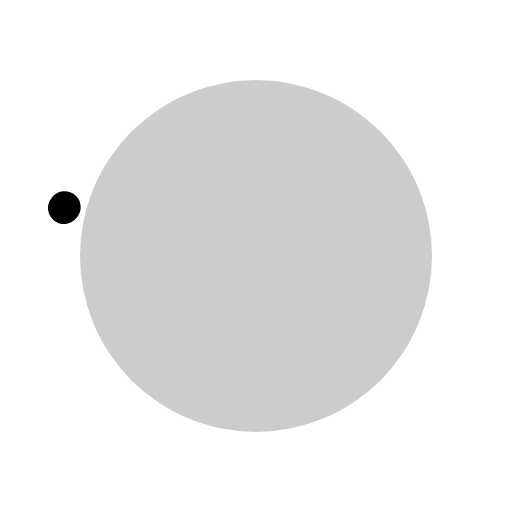
t = 0.00 s
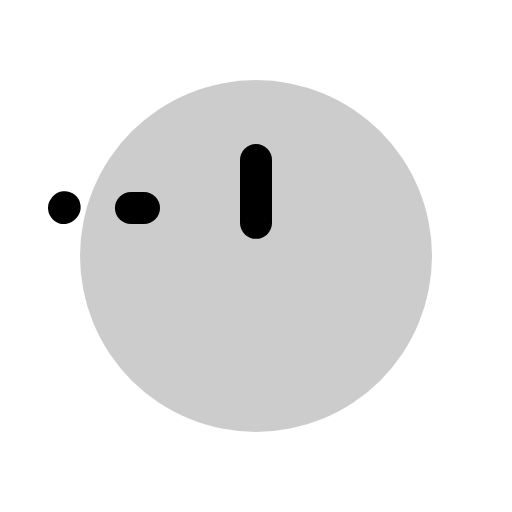
t = 0.60 s
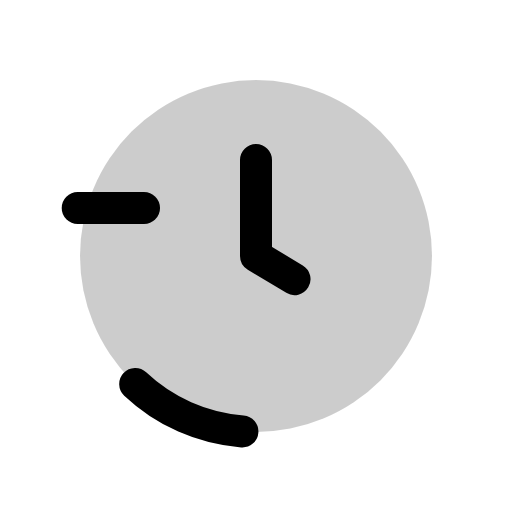
t = 0.98 s
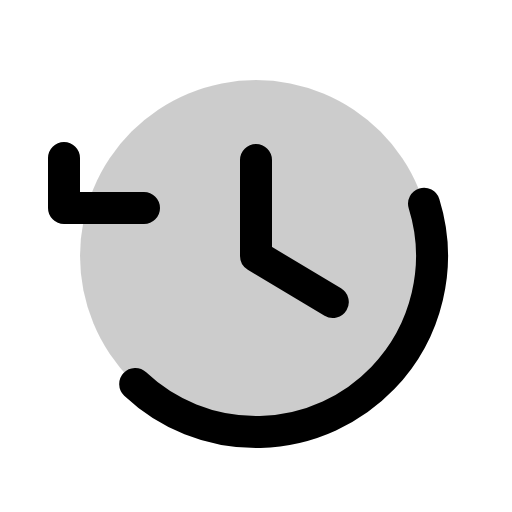
t = 1.35 s
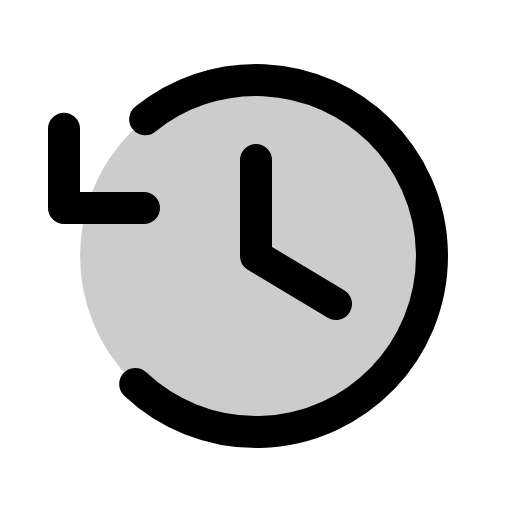
t = 1.73 s
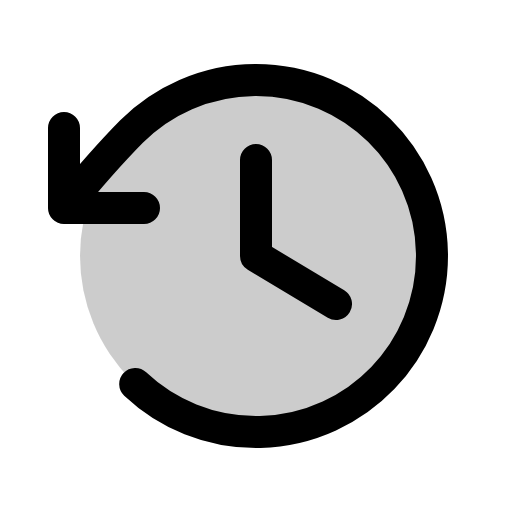
t = 2.10 s

The animated SVG that drew these frames (rendered in a browser with its animation timeline set to each time). Animation: 1 CSS @keyframes rule; one cycle of 2.10 s.

<svg xmlns="http://www.w3.org/2000/svg" viewBox="0 0 256 256">
  <style>
    .draw-line {
      stroke-dasharray: 1;
      stroke-dashoffset: 1;
      animation: phosphor-draw-in 1.5s ease-in-out forwards;
    }
    @keyframes phosphor-draw-in {
      to { stroke-dashoffset: 0; }
    }
  </style><rect width="256" height="256" fill="none"/><circle cx="128" cy="128" r="88" opacity="0.2"/><polyline points="128 80 128 128 168 152" fill="none" stroke="currentColor" stroke-linecap="round" stroke-linejoin="round" stroke-width="16" class="draw-line" pathLength="1" style="animation-delay: 0s"/><polyline points="72 104 32 104 32 64" fill="none" stroke="currentColor" stroke-linecap="round" stroke-linejoin="round" stroke-width="16" class="draw-line" pathLength="1" style="animation-delay: 0.3s"/><path d="M67.6,192A88,88,0,1,0,65.77,65.77C54,77.69,44.28,88.93,32,104" fill="none" stroke="currentColor" stroke-linecap="round" stroke-linejoin="round" stroke-width="16" class="draw-line" pathLength="1" style="animation-delay: 0.6s"/></svg>
